Labelled photos from "router_dataset", an image-classification folder in dhawsespandan/pbl-paper. The possible labels are: flower, fruit, leaf.

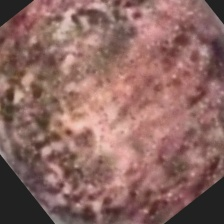
Label: fruit

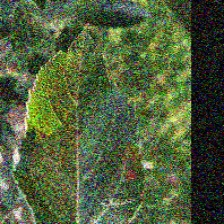
Label: leaf

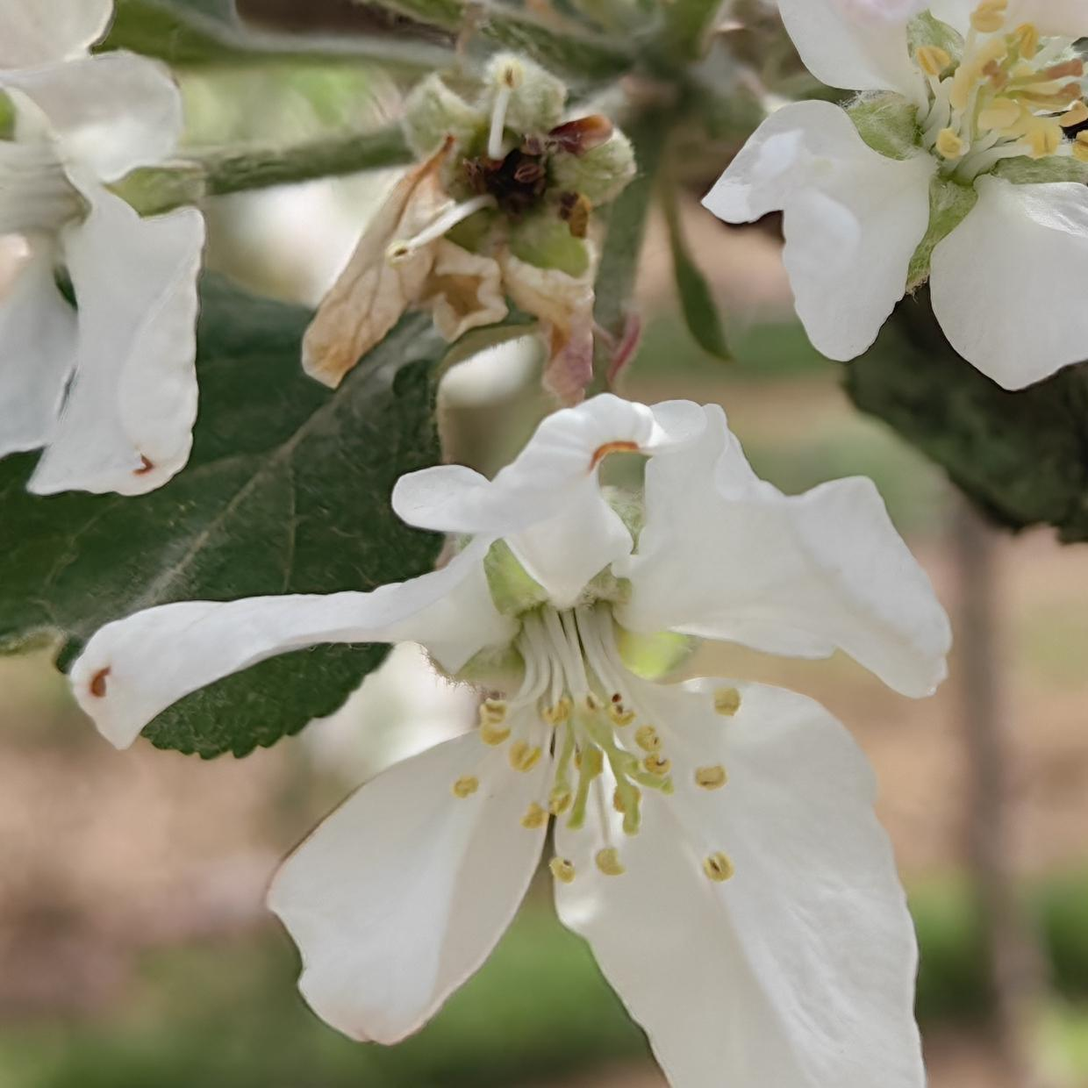
Label: flower

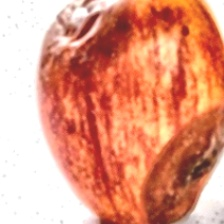
Label: fruit

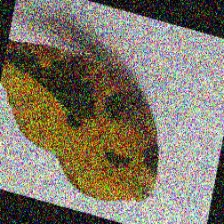
Label: leaf

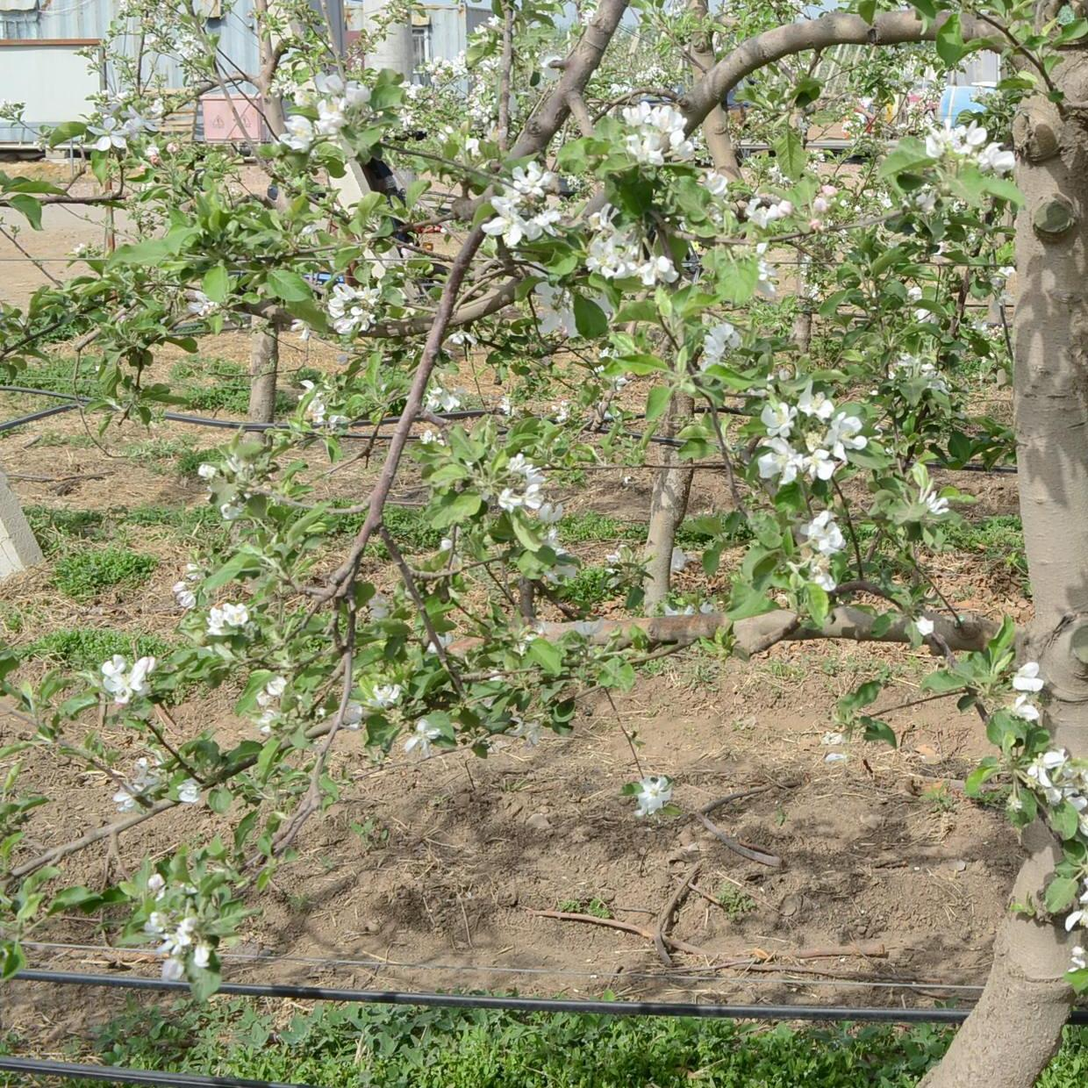
Label: flower
